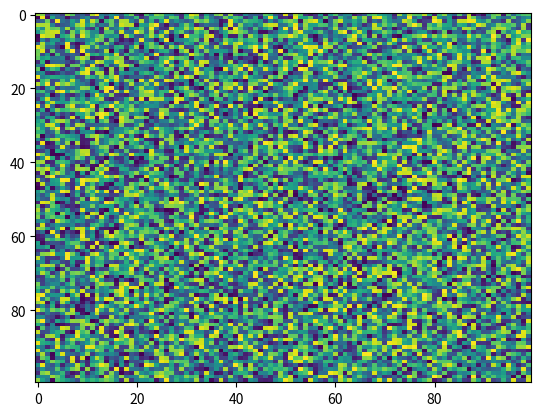

This figure's Python source:
import matplotlib.pyplot as plt
import numpy as np
X = np.random.rand(100, 100)
plt.imshow(X, 'viridis', None, interpolation='nearest', filterrad=4.0, vmax=None, alpha=None, filternorm=True, vmin=None, aspect='auto', interpolation_stage=None)
